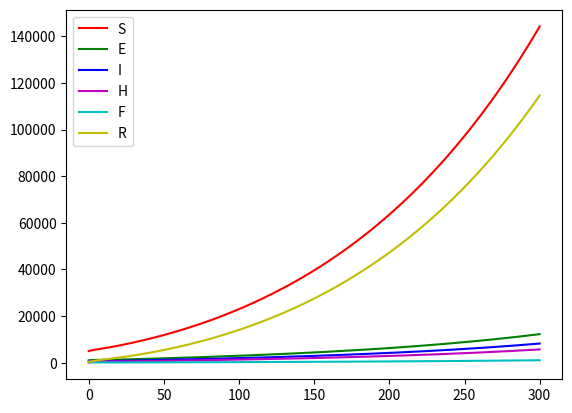

Write the Python code that produced this figure.
__author__ = "aguha@colgate.edu" 

from numpy import *
from scipy.integrate import odeint
import matplotlib.pyplot as plt 
from matplotlib.backends.backend_pdf import PdfPages

def deriv(vector, t, beta_I, beta_H, beta_F, alpha, gamma_H, gamma_I, gamma_D, gamma_DH, gamma_F, gamma_IH, delta1, delta2, iota):
    
    S = vector[0]
    E = vector[1]
    I = vector[2]
    H = vector[3]
    F = vector[4]
    R = vector[5]

    N = S + E + I + H + F + R 
    
    Sprime = ( beta_I * S * I + beta_H * S * H + beta_F * S * F ) / N 
    Eprime = ( ( beta_I * S * I + beta_H * S * H + beta_F * S * F ) / N ) - alpha * E
    Iprime = alpha * E - ( gamma_H * iota + gamma_I * (1-iota) * (1 - delta1) + gamma_D * (1 - iota) * delta1 ) * I 
    Hprime = gamma_H * iota * I - ( gamma_DH * delta2 + gamma_IH * (1 - delta2) ) * H 
    Fprime = gamma_D * (1 - iota) * delta1 * I + gamma_DH * delta2 * H - gamma_F * F 
    Rprime = gamma_I * (1 - iota) * (1 - delta1) * I + gamma_IH * (1 - delta2) * H + gamma_F*F 

    return [Sprime, Eprime, Iprime, Hprime, Fprime, Rprime]

def run_odeint(init, times, beta_I=0.16, beta_H=0.062, beta_F=0.489, alpha=(1/12), gamma_H=(1/3.24), gamma_I=(1/15), gamma_D=(1/13.31), gamma_DH=(1/10.07), gamma_F=(1/2.01), gamma_IH=(1/15.88), delta1=0.5, delta2=0.5, iota=0.197): 
    
    y = odeint(deriv, init, times, args=(beta_I, beta_H, beta_F, alpha, gamma_H, gamma_I, gamma_D, gamma_DH, gamma_F, gamma_IH, delta1, delta2, iota))

    return y 

if __name__ == '__main__':
    
    init = [5000, 1000, 100, 800, 500, 200]
    times = linspace(0, 300, 400)

    y = run_odeint(init, times) 

    plt.plot(times, y[:,0], '-r', label='S') 
    plt.plot(times, y[:,1], '-g', label='E')
    plt.plot(times, y[:,2], '-b', label='I') 
    plt.plot(times, y[:,3], '-m', label='H') 
    plt.plot(times, y[:,4], '-c', label='F')  
    plt.plot(times, y[:,5], '-y', label='R') 
    plt.legend() 

    plt.show()

